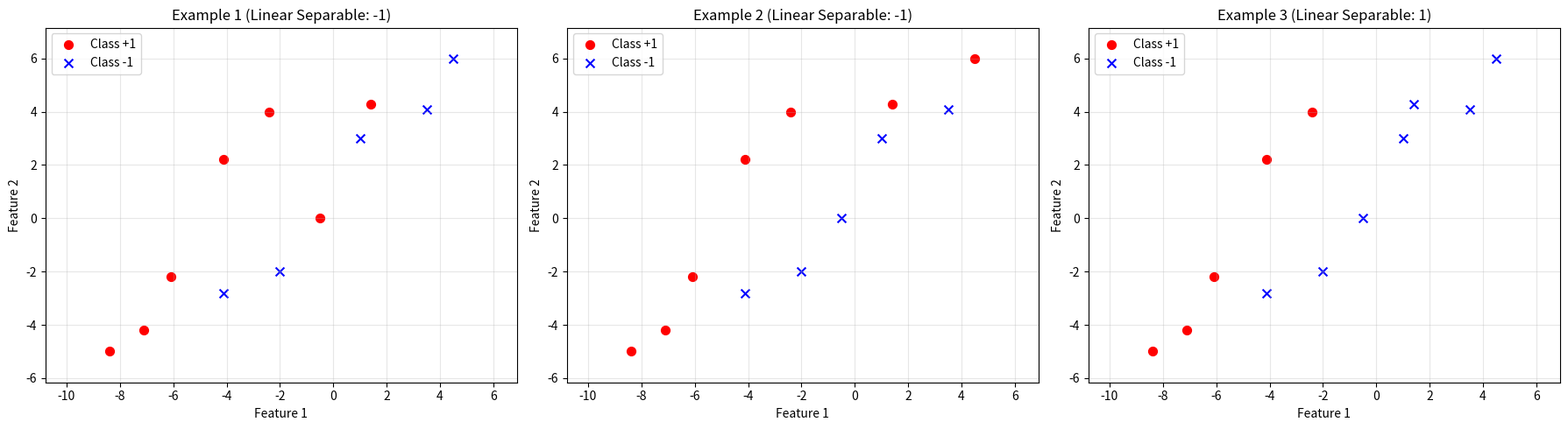

Here is the Python script that generated this plot:
import numpy as np
import matplotlib.pyplot as plt


def whetherLinearSeparable(X):
    """
    判断点集是否线性可分

    参数:
    X: numpy数组，每行前n-1列为特征坐标，最后一列为类别标签(1或-1)

    返回:
    Y: 1表示线性可分，-1表示线性不可分
    """
    # 分离特征和标签
    features = X[:, :-1]  # 所有行，除最后一列外的所有列
    labels = X[:, -1]  # 所有行，最后一列

    # 添加偏置项
    n_samples, n_features = features.shape
    X_with_bias = np.c_[np.ones(n_samples), features]  # 添加一列1作为偏置

    # 初始化权重
    weights = np.zeros(n_features + 1)

    # 使用感知机算法
    max_iterations = 1000
    for iteration in range(max_iterations):
        misclassified = False
        for i in range(n_samples):
            # 计算预测值
            prediction = np.sign(np.dot(X_with_bias[i], weights))
            # 如果预测为0，视为错误分类（因为标签是±1）
            if prediction == 0:
                prediction = -1

            # 如果分类错误，更新权重
            if prediction != labels[i]:
                weights += labels[i] * X_with_bias[i]
                misclassified = True

        # 如果没有错误分类，则线性可分
        if not misclassified:
            return 1

    # 如果达到最大迭代次数仍有错误分类，则线性不可分
    return -1


# 创建单个函数绘制所有子图
def plot_all_datasets(X1, X2, X3):
    """
    将三个数据集绘制在同一张图的子图中
    """
    fig, axes = plt.subplots(1, 3, figsize=(18, 5))

    datasets = [X1, X2, X3]
    titles = ["Example 1", "Example 2", "Example 3"]

    for i, (X, title) in enumerate(zip(datasets, titles)):
        # 分离正负样本
        positive = X[X[:, 2] == 1]
        negative = X[X[:, 2] == -1]

        # 绘制散点图
        axes[i].scatter(positive[:, 0], positive[:, 1], c='red', marker='o', label='Class +1', s=50)
        axes[i].scatter(negative[:, 0], negative[:, 1], c='blue', marker='x', label='Class -1', s=50)

        # 设置子图标题和标签
        axes[i].set_xlabel('Feature 1')
        axes[i].set_ylabel('Feature 2')
        axes[i].set_title(f'{title} (Linear Separable: {whetherLinearSeparable(X)})')
        axes[i].legend()
        axes[i].grid(True, alpha=0.3)
        axes[i].axis('equal')

    plt.tight_layout()
    plt.savefig('linear_separability.png')
    plt.close()


# 测试示例
if __name__ == "__main__":
    # 示例1：线性不可分
    X1 = np.array([[-0.5, -0, 1], [3.5, 4.1, -1], [4.5, 6, -1], [-2, -2.0, -1], [-4.1, -2.8, -1],
                   [1, 3, -1], [-7.1, -4.2, 1], [-6.1, -2.2, 1], [-4.1, 2.2, 1], [1.4, 4.3, 1],
                   [-2.4, 4.0, 1], [-8.4, -5, 1]])

    # 示例2：线性不可分
    X2 = np.array([[-0.5, -0, -1], [3.5, 4.1, -1], [4.5, 6, 1], [-2, -2.0, -1], [-4.1, -2.8, -1],
                   [1, 3, -1], [-7.1, -4.2, 1], [-6.1, -2.2, 1], [-4.1, 2.2, 1], [1.4, 4.3, 1],
                   [-2.4, 4.0, 1], [-8.4, -5, 1]])

    # 示例3：线性可分
    X3 = np.array([[-0.5, -0, -1], [3.5, 4.1, -1], [4.5, 6, -1], [-2, -2.0, -1], [-4.1, -2.8, -1],
                   [1, 3, -1], [-7.1, -4.2, 1], [-6.1, -2.2, 1], [-4.1, 2.2, 1], [1.4, 4.3, -1],
                   [-2.4, 4.0, 1], [-8.4, -5, 1]])

    print("示例1结果:", whetherLinearSeparable(X1))  # 应该输出-1
    print("示例2结果:", whetherLinearSeparable(X2))  # 应该输出-1
    print("示例3结果:", whetherLinearSeparable(X3))  # 应该输出1

    # 绘制三个示例在同一张图中
    plot_all_datasets(X1, X2, X3)
